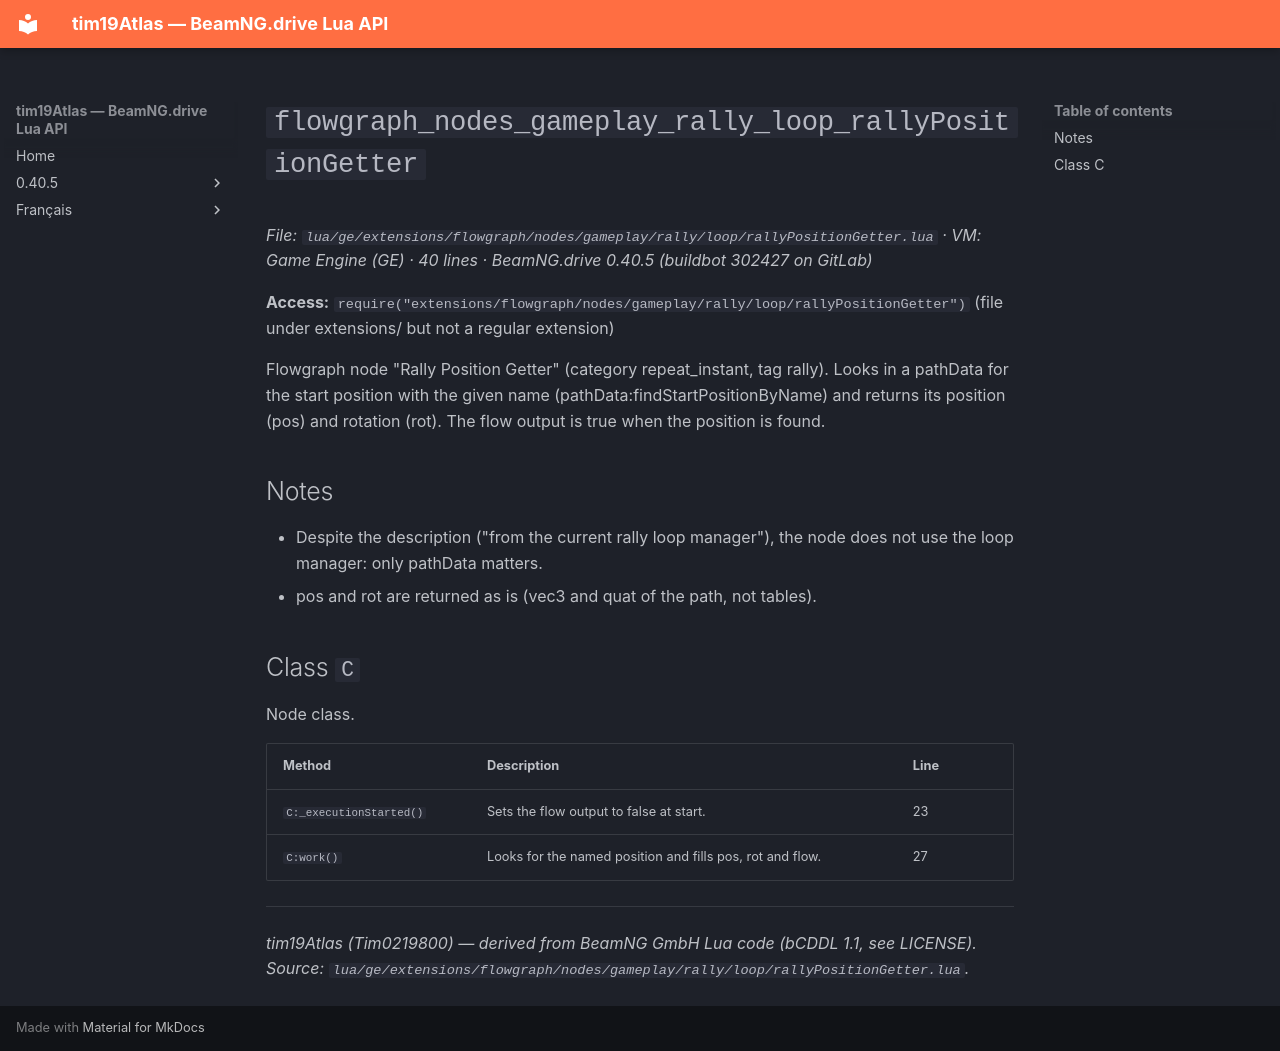

repository: Tim0219800/beamng-lua-atlas · page: 0.40.5/ge/extensions/flowgraph/nodes/gameplay/rally/loop/rallyPositionGetter.html · generator: mkdocs

# `flowgraph_nodes_gameplay_rally_loop_rallyPositionGetter`

*File: `lua/ge/extensions/flowgraph/nodes/gameplay/rally/loop/rallyPositionGetter.lua` · VM: Game Engine (GE) · 40 lines · BeamNG.drive 0.40.5 (buildbot 302427 on GitLab)*

**Access:** `require("extensions/flowgraph/nodes/gameplay/rally/loop/rallyPositionGetter")` (file under extensions/ but not a regular extension)

Flowgraph node "Rally Position Getter" (category repeat_instant, tag rally). Looks in a pathData for the start position with the given name (pathData:findStartPositionByName) and returns its position (pos) and rotation (rot). The flow output is true when the position is found.

## Notes

- Despite the description ("from the current rally loop manager"), the node does not use the loop manager: only pathData matters.
- pos and rot are returned as is (vec3 and quat of the path, not tables).

## Class `C`

Node class.

| Method | Description | Line |
|---|---|---|
| `C:_executionStarted()` | Sets the flow output to false at start. | 23 |
| `C:work()` | Looks for the named position and fills pos, rot and flow. | 27 |

---
*tim19Atlas (Tim0219800) — derived from BeamNG GmbH Lua code (bCDDL 1.1, see LICENSE). Source: `lua/ge/extensions/flowgraph/nodes/gameplay/rally/loop/rallyPositionGetter.lua`.*
